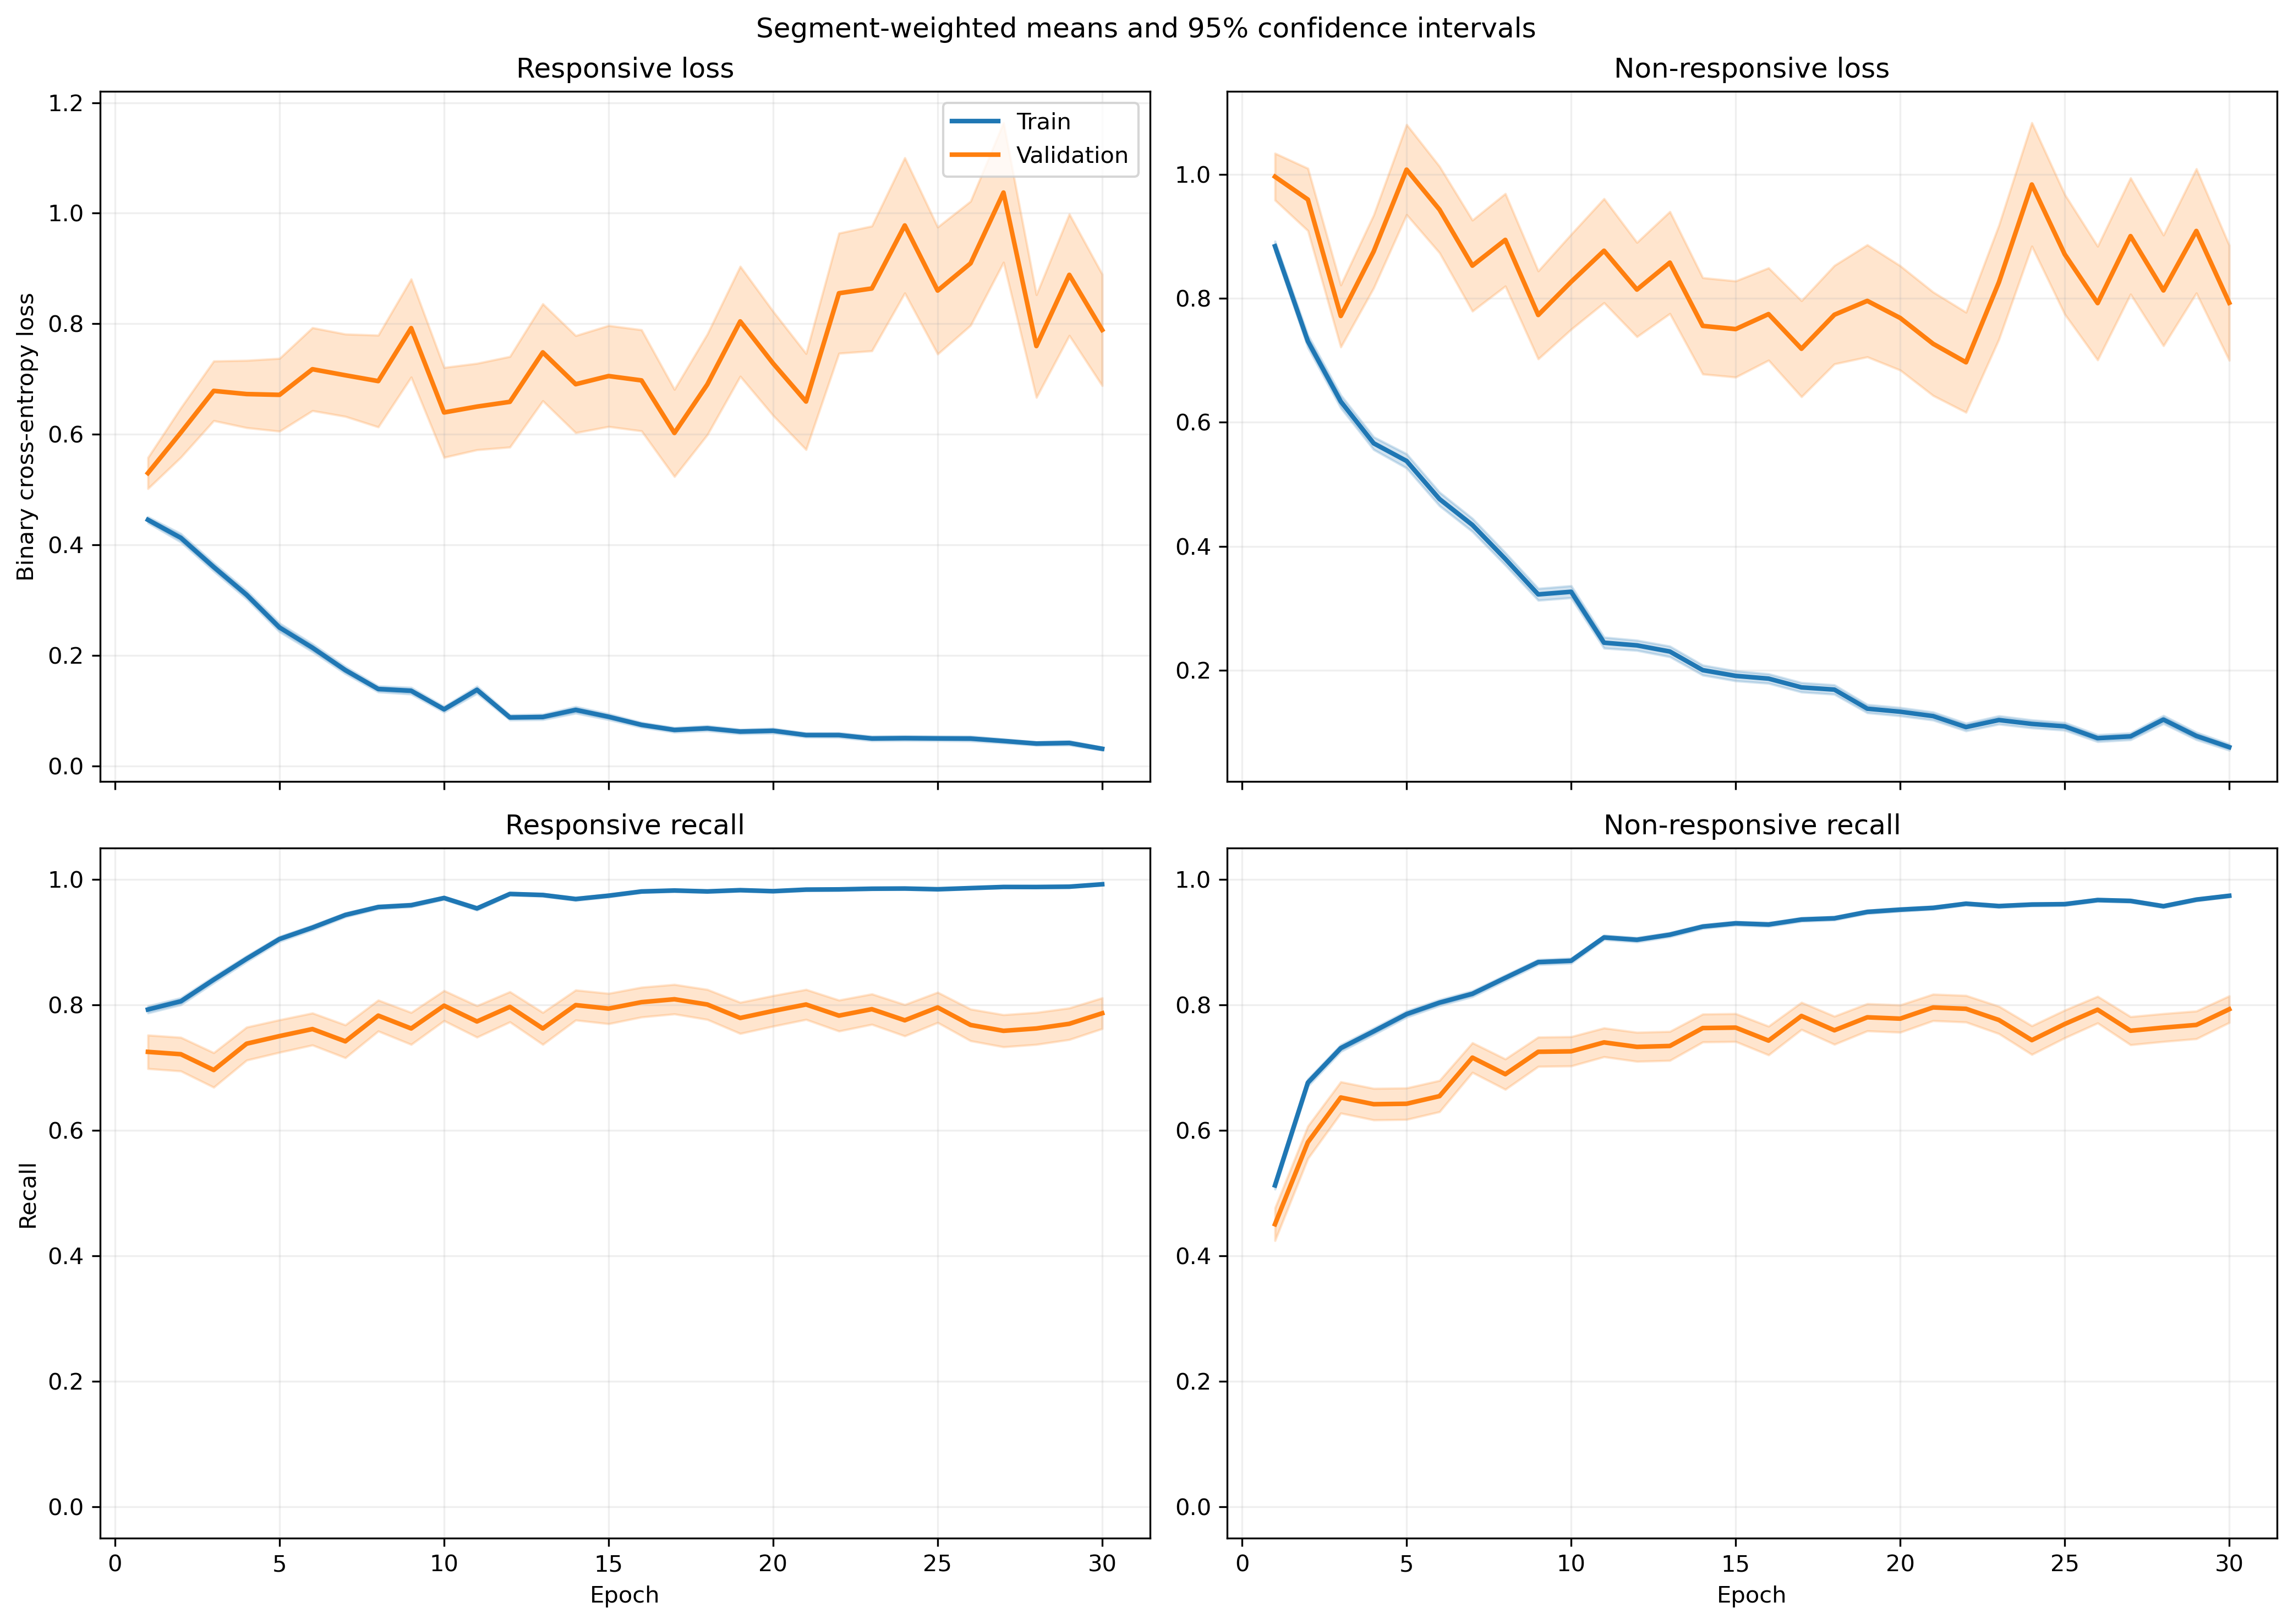

Source data for this figure (header and first rows):
fold, epoch, split, r_loss, r_loss_count, r_loss_sum, r_loss_sum_sq, r_recall, r_recall_count, r_recall_sum, r_recall_sum_sq, nr_loss, nr_loss_count, nr_loss_sum, nr_loss_sum_sq, nr_recall, nr_recall_count, nr_recall_sum, nr_recall_sum_sq
1, 1, train, 0.4472, 1063, 475.4, 445.1, 0.7705, 1063, 819.0, 819.0, 0.9177, 1401, 1286, 1971, 0.5218, 1401, 731.0, 731.0
1, 1, validation, 0.1117, 10, 1.117, 0.1648, 1.0, 10, 10.0, 10.0, , 0, 0.0, 0.0, , 0, 0.0, 0.0
1, 2, train, 0.4583, 1063, 487.2, 631.7, 0.7667, 1063, 815.0, 815.0, 0.6976, 1401, 977.4, 1704, 0.6952, 1401, 974.0, 974.0
1, 2, validation, 0.1432, 10, 1.432, 0.353, 1.0, 10, 10.0, 10.0, , 0, 0.0, 0.0, , 0, 0.0, 0.0
1, 3, train, 0.3243, 1063, 344.7, 383.9, 0.8523, 1063, 906.0, 906.0, 0.7564, 1401, 1060, 2028, 0.6809, 1401, 954.0, 954.0
1, 3, validation, 0.1006, 10, 1.006, 0.2217, 1.0, 10, 10.0, 10.0, , 0, 0.0, 0.0, , 0, 0.0, 0.0
1, 4, train, 0.2907, 1063, 309, 319.3, 0.8711, 1063, 926.0, 926.0, 0.5684, 1401, 796.4, 1325, 0.7502, 1401, 1051, 1051
1, 4, validation, 0.08746, 10, 0.8746, 0.1014, 1.0, 10, 10.0, 10.0, , 0, 0.0, 0.0, , 0, 0.0, 0.0
1, 5, train, 0.2365, 1063, 251.4, 346.7, 0.904, 1063, 961.0, 961.0, 0.4852, 1401, 679.8, 1512, 0.8116, 1401, 1137, 1137
1, 5, validation, 0.04429, 10, 0.4429, 0.03732, 1.0, 10, 10.0, 10.0, , 0, 0.0, 0.0, , 0, 0.0, 0.0
1, 6, train, 0.1614, 1063, 171.5, 199.8, 0.9464, 1063, 1006, 1006, 0.4244, 1401, 594.5, 1287, 0.8201, 1401, 1149, 1149
1, 6, validation, 0.03839, 10, 0.3839, 0.02493, 1.0, 10, 10.0, 10.0, , 0, 0.0, 0.0, , 0, 0.0, 0.0
1, 7, train, 0.1056, 1063, 112.2, 126, 0.9755, 1063, 1037, 1037, 0.4105, 1401, 575.1, 1313, 0.8258, 1401, 1157, 1157
1, 7, validation, 0.0433, 10, 0.433, 0.03449, 1.0, 10, 10.0, 10.0, , 0, 0.0, 0.0, , 0, 0.0, 0.0
1, 8, train, 0.1537, 1063, 163.4, 231.9, 0.9501, 1063, 1010, 1010, 0.2643, 1401, 370.2, 819.2, 0.8929, 1401, 1251, 1251
1, 8, validation, 0.03876, 10, 0.3876, 0.03257, 1.0, 10, 10.0, 10.0, , 0, 0.0, 0.0, , 0, 0.0, 0.0
1, 9, train, 0.1206, 1063, 128.2, 200.6, 0.9643, 1063, 1025, 1025, 0.3362, 1401, 471, 1142, 0.8558, 1401, 1199, 1199
1, 9, validation, 0.02864, 10, 0.2864, 0.01909, 1.0, 10, 10.0, 10.0, , 0, 0.0, 0.0, , 0, 0.0, 0.0
1, 10, train, 0.2389, 1063, 253.9, 548.4, 0.9163, 1063, 974.0, 974.0, 0.2187, 1401, 306.4, 751.3, 0.9215, 1401, 1291, 1291
1, 10, validation, 0.03261, 10, 0.3261, 0.02904, 1.0, 10, 10.0, 10.0, , 0, 0.0, 0.0, , 0, 0.0, 0.0
1, 11, train, 0.1345, 1063, 143, 290, 0.953, 1063, 1013, 1013, 0.2218, 1401, 310.7, 918.5, 0.9279, 1401, 1300, 1300
1, 11, validation, 0.007262, 10, 0.07262, 0.0009271, 1.0, 10, 10.0, 10.0, , 0, 0.0, 0.0, , 0, 0.0, 0.0
1, 12, train, 0.05418, 1063, 57.6, 42.22, 0.9868, 1063, 1049, 1049, 0.2515, 1401, 352.4, 731.2, 0.8972, 1401, 1257, 1257
1, 12, validation, 0.02109, 10, 0.2109, 0.006047, 1.0, 10, 10.0, 10.0, , 0, 0.0, 0.0, , 0, 0.0, 0.0
1, 13, train, 0.1298, 1063, 138, 179.5, 0.9548, 1063, 1015, 1015, 0.1312, 1401, 183.8, 318.4, 0.9486, 1401, 1329, 1329
1, 13, validation, 0.1589, 10, 1.589, 0.4232, 1.0, 10, 10.0, 10.0, , 0, 0.0, 0.0, , 0, 0.0, 0.0
1, 14, train, 0.1408, 1063, 149.7, 367.9, 0.9548, 1063, 1015, 1015, 0.1583, 1401, 221.8, 567.7, 0.9408, 1401, 1318, 1318
1, 14, validation, 0.02444, 10, 0.2444, 0.01453, 1.0, 10, 10.0, 10.0, , 0, 0.0, 0.0, , 0, 0.0, 0.0
1, 15, train, 0.09038, 1063, 96.07, 156.6, 0.9765, 1063, 1038, 1038, 0.1182, 1401, 165.6, 334.2, 0.9515, 1401, 1333, 1333
1, 15, validation, 0.03319, 10, 0.3319, 0.0157, 1.0, 10, 10.0, 10.0, , 0, 0.0, 0.0, , 0, 0.0, 0.0
1, 16, train, 0.1341, 1063, 142.5, 303.8, 0.9567, 1063, 1017, 1017, 0.1163, 1401, 163, 324.5, 0.9507, 1401, 1332, 1332
1, 16, validation, 0.02135, 10, 0.2135, 0.005982, 1.0, 10, 10.0, 10.0, , 0, 0.0, 0.0, , 0, 0.0, 0.0
1, 17, train, 0.06471, 1063, 68.79, 73.99, 0.9812, 1063, 1043, 1043, 0.1268, 1401, 177.6, 383.5, 0.9557, 1401, 1339, 1339
1, 17, validation, 0.01147, 10, 0.1147, 0.002724, 1.0, 10, 10.0, 10.0, , 0, 0.0, 0.0, , 0, 0.0, 0.0
1, 18, train, 0.03731, 1063, 39.66, 26.33, 0.9953, 1063, 1058, 1058, 0.1168, 1401, 163.6, 335.6, 0.9579, 1401, 1342, 1342
1, 18, validation, 0.01849, 10, 0.1849, 0.008496, 1.0, 10, 10.0, 10.0, , 0, 0.0, 0.0, , 0, 0.0, 0.0
1, 19, train, 0.08784, 1063, 93.38, 148.8, 0.9746, 1063, 1036, 1036, 0.08241, 1401, 115.5, 262.4, 0.9665, 1401, 1354, 1354
1, 19, validation, 0.007933, 10, 0.07933, 0.000938, 1.0, 10, 10.0, 10.0, , 0, 0.0, 0.0, , 0, 0.0, 0.0
1, 20, train, 0.04213, 1063, 44.78, 90.3, 0.9934, 1063, 1056, 1056, 0.1288, 1401, 180.5, 506, 0.9579, 1401, 1342, 1342
1, 20, validation, 0.004583, 10, 0.04583, 0.0002627, 1.0, 10, 10.0, 10.0, , 0, 0.0, 0.0, , 0, 0.0, 0.0
1, 21, train, 0.03219, 1063, 34.22, 21.61, 0.9944, 1063, 1057, 1057, 0.1825, 1401, 255.7, 557.7, 0.9272, 1401, 1299, 1299
1, 21, validation, 0.007099, 10, 0.07099, 0.000744, 1.0, 10, 10.0, 10.0, , 0, 0.0, 0.0, , 0, 0.0, 0.0
1, 22, train, 0.09381, 1063, 99.72, 225.4, 0.9737, 1063, 1035, 1035, 0.09008, 1401, 126.2, 277.2, 0.9607, 1401, 1346, 1346
1, 22, validation, 0.004741, 10, 0.04741, 0.000439, 1.0, 10, 10.0, 10.0, , 0, 0.0, 0.0, , 0, 0.0, 0.0
1, 23, train, 0.04343, 1063, 46.17, 68.88, 0.9897, 1063, 1052, 1052, 0.06897, 1401, 96.63, 242.9, 0.9757, 1401, 1367, 1367
1, 23, validation, 0.01531, 10, 0.1531, 0.007109, 1.0, 10, 10.0, 10.0, , 0, 0.0, 0.0, , 0, 0.0, 0.0
1, 24, train, 0.0213, 1063, 22.64, 27.46, 0.9953, 1063, 1058, 1058, 0.1181, 1401, 165.5, 475.3, 0.9615, 1401, 1347, 1347
1, 24, validation, 0.01886, 10, 0.1886, 0.008334, 1.0, 10, 10.0, 10.0, , 0, 0.0, 0.0, , 0, 0.0, 0.0
1, 25, train, 0.03505, 1063, 37.26, 46.43, 0.9868, 1063, 1049, 1049, 0.07277, 1401, 101.9, 205.7, 0.9722, 1401, 1362, 1362
1, 25, validation, 0.006154, 10, 0.06154, 0.0005049, 1.0, 10, 10.0, 10.0, , 0, 0.0, 0.0, , 0, 0.0, 0.0
1, 26, train, 0.04595, 1063, 48.85, 73.95, 0.9868, 1063, 1049, 1049, 0.1095, 1401, 153.4, 354, 0.96, 1401, 1345, 1345
1, 26, validation, 0.004208, 10, 0.04208, 0.00028, 1.0, 10, 10.0, 10.0, , 0, 0.0, 0.0, , 0, 0.0, 0.0
1, 27, train, 0.04051, 1063, 43.06, 34.01, 0.9887, 1063, 1051, 1051, 0.09437, 1401, 132.2, 238.4, 0.9643, 1401, 1351, 1351
1, 27, validation, 0.04425, 10, 0.4425, 0.05044, 1.0, 10, 10.0, 10.0, , 0, 0.0, 0.0, , 0, 0.0, 0.0
1, 28, train, 0.02642, 1063, 28.08, 18.48, 0.9934, 1063, 1056, 1056, 0.1127, 1401, 157.9, 363.7, 0.9579, 1401, 1342, 1342
1, 28, validation, 0.003879, 10, 0.03879, 0.0004251, 1.0, 10, 10.0, 10.0, , 0, 0.0, 0.0, , 0, 0.0, 0.0
1, 29, train, 0.03234, 1063, 34.38, 53.17, 0.9915, 1063, 1054, 1054, 0.1064, 1401, 149.1, 394.3, 0.9636, 1401, 1350, 1350
1, 29, validation, 0.002649, 10, 0.02649, 0.0001312, 1.0, 10, 10.0, 10.0, , 0, 0.0, 0.0, , 0, 0.0, 0.0
1, 30, train, 0.03958, 1063, 42.07, 83.93, 0.9887, 1063, 1051, 1051, 0.05938, 1401, 83.19, 185, 0.9779, 1401, 1370, 1370
1, 30, validation, 0.1291, 10, 1.291, 1.571, 0.9, 10, 9.0, 9.0, , 0, 0.0, 0.0, , 0, 0.0, 0.0
... 1,140 more rows
